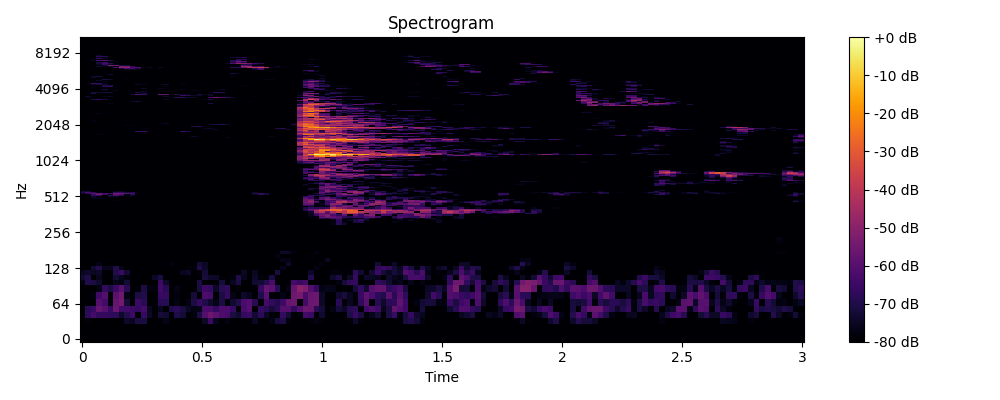

The table this chart was drawn from, first rows:
0, 1, 2, 3, 4, 5, 6, 7, 8, 9, 10, 11, 12, 13, 14, 15, 16, 17, 18, 19, 20, 21, 22, 23
-80.0, -80.0, -80.0, -80.0, -80.0, -80.0, -80.0, -80.0, -80.0, -80.0, -80.0, -80.0, -80.0, -80.0, -80.0, -80.0, -80.0, -80.0, -80.0, -80.0, -80.0, -80.0, -80.0, -80.0
-80.0, -80.0, -80.0, -80.0, -80.0, -80.0, -80.0, -80.0, -80.0, -80.0, -80.0, -80.0, -80.0, -80.0, -80.0, -80.0, -80.0, -80.0, -80.0, -80.0, -80.0, -80.0, -80.0, -80.0
-80.0, -80.0, -80.0, -80.0, -80.0, -80.0, -80.0, -80.0, -80.0, -80.0, -80.0, -80.0, -80.0, -80.0, -80.0, -80.0, -80.0, -80.0, -80.0, -80.0, -80.0, -80.0, -80.0, -80.0
-80.0, -78.58, -80.0, -80.0, -80.0, -80.0, -80.0, -80.0, -73.93, -75.89, -71.24, -71.42, -80.0, -80.0, -79.69, -76.66, -80.0, -80.0, -80.0, -80.0, -80.0, -80.0, -74.67, -65.28
-80.0, -67.58, -63.63, -66.47, -66.06, -67.38, -67.81, -74, -69.44, -64.87, -80.0, -66.39, -74.67, -79.41, -71.95, -72.93, -80.0, -69.9, -72.31, -80.0, -78, -71.09, -60.33, -55.37
-80.0, -68.47, -65.48, -57.05, -60.2, -66.52, -56.53, -64.25, -64.09, -64.95, -66.68, -63.74, -75.38, -79.52, -75.59, -80.0, -70.11, -68.12, -71.3, -75.19, -77.47, -76.46, -62.65, -62.72
-80.0, -80.0, -80.0, -60, -63.49, -78.32, -57.46, -54.09, -72.2, -80.0, -65.12, -68.39, -80.0, -78.94, -68.37, -68.83, -80.0, -77.48, -80.0, -77.35, -70.66, -65.98, -69.94, -73.49
-80.0, -80.0, -78.12, -64.29, -60.32, -79.42, -59.31, -55.06, -76.5, -80.0, -71.09, -70.24, -80.0, -80.0, -65.76, -66.42, -80.0, -78.06, -80.0, -80.0, -72.17, -80.0, -62.1, -63
-80.0, -80.0, -80.0, -77.17, -67.09, -71.13, -65.1, -59.23, -68.64, -80.0, -78.54, -71.06, -77.62, -77.89, -64.05, -68.14, -80.0, -77.5, -80.0, -80.0, -80.0, -71.32, -65, -66.53
-77.68, -69.95, -70.89, -73.21, -80.0, -80.0, -76.03, -77.62, -72.81, -80.0, -80.0, -80.0, -80.0, -80.0, -64.9, -73.76, -80.0, -80.0, -80.0, -80.0, -80.0, -70.89, -78.97, -80.0
-72.92, -70.55, -80.0, -75.87, -80.0, -80.0, -72.64, -75.95, -77.62, -80.0, -80.0, -80.0, -80.0, -74.31, -71.12, -80.0, -80.0, -80.0, -80.0, -78.78, -80.0, -80.0, -71.82, -73.85
-75.45, -73.88, -75.37, -74.4, -80.0, -80.0, -69.7, -65.75, -73.12, -80.0, -80.0, -80.0, -80.0, -80.0, -80.0, -80.0, -80.0, -80.0, -75.76, -74.28, -80.0, -78.74, -72.21, -80.0
-80.0, -80.0, -73.32, -69.43, -76.24, -75.91, -69.7, -76.31, -80.0, -80.0, -80.0, -80.0, -80.0, -80.0, -80.0, -80.0, -80.0, -80.0, -80.0, -79.03, -78.54, -70.35, -74.13, -80.0
-80.0, -80.0, -80.0, -76.6, -80.0, -80.0, -80.0, -80.0, -80.0, -80.0, -80.0, -80.0, -80.0, -80.0, -80.0, -80.0, -77.52, -80.0, -80.0, -80.0, -80.0, -72.49, -75.31, -80.0
-80.0, -80.0, -80.0, -80.0, -80.0, -80.0, -80.0, -80.0, -80.0, -80.0, -80.0, -80.0, -80.0, -80.0, -80.0, -80.0, -80.0, -80.0, -80.0, -80.0, -80.0, -80.0, -80.0, -80.0
-80.0, -80.0, -80.0, -80.0, -80.0, -80.0, -80.0, -80.0, -80.0, -80.0, -80.0, -80.0, -80.0, -80.0, -80.0, -80.0, -80.0, -80.0, -80.0, -80.0, -80.0, -80.0, -80.0, -80.0
-80.0, -80.0, -80.0, -80.0, -80.0, -80.0, -80.0, -80.0, -80.0, -80.0, -80.0, -80.0, -80.0, -80.0, -80.0, -80.0, -80.0, -80.0, -80.0, -80.0, -80.0, -80.0, -80.0, -80.0
-80.0, -80.0, -80.0, -80.0, -80.0, -80.0, -80.0, -80.0, -80.0, -80.0, -80.0, -80.0, -80.0, -80.0, -80.0, -80.0, -80.0, -80.0, -80.0, -80.0, -80.0, -80.0, -80.0, -80.0
-80.0, -80.0, -80.0, -80.0, -80.0, -80.0, -80.0, -80.0, -80.0, -80.0, -80.0, -80.0, -80.0, -80.0, -80.0, -80.0, -80.0, -80.0, -80.0, -80.0, -80.0, -80.0, -80.0, -80.0
-80.0, -80.0, -80.0, -80.0, -80.0, -80.0, -80.0, -80.0, -80.0, -80.0, -80.0, -80.0, -80.0, -80.0, -80.0, -80.0, -80.0, -80.0, -80.0, -80.0, -80.0, -80.0, -80.0, -80.0
-80.0, -80.0, -80.0, -80.0, -80.0, -80.0, -80.0, -80.0, -80.0, -80.0, -80.0, -80.0, -80.0, -80.0, -80.0, -80.0, -80.0, -80.0, -80.0, -80.0, -80.0, -80.0, -80.0, -80.0
-80.0, -80.0, -80.0, -80.0, -80.0, -80.0, -80.0, -80.0, -80.0, -80.0, -80.0, -80.0, -80.0, -80.0, -80.0, -80.0, -80.0, -80.0, -80.0, -80.0, -80.0, -80.0, -80.0, -80.0
-80.0, -80.0, -80.0, -80.0, -80.0, -80.0, -80.0, -80.0, -80.0, -80.0, -80.0, -80.0, -80.0, -80.0, -80.0, -80.0, -80.0, -80.0, -80.0, -80.0, -80.0, -80.0, -80.0, -80.0
-80.0, -80.0, -80.0, -80.0, -80.0, -80.0, -80.0, -80.0, -80.0, -80.0, -80.0, -80.0, -80.0, -80.0, -80.0, -80.0, -80.0, -80.0, -80.0, -80.0, -80.0, -80.0, -80.0, -80.0
-80.0, -80.0, -80.0, -80.0, -80.0, -80.0, -80.0, -80.0, -80.0, -80.0, -80.0, -80.0, -80.0, -80.0, -80.0, -80.0, -80.0, -80.0, -80.0, -80.0, -80.0, -80.0, -80.0, -80.0
-80.0, -80.0, -80.0, -80.0, -80.0, -80.0, -80.0, -80.0, -80.0, -80.0, -80.0, -80.0, -80.0, -80.0, -80.0, -80.0, -80.0, -80.0, -80.0, -80.0, -80.0, -80.0, -80.0, -80.0
-80.0, -80.0, -80.0, -80.0, -80.0, -80.0, -80.0, -80.0, -80.0, -80.0, -80.0, -80.0, -80.0, -80.0, -80.0, -80.0, -80.0, -80.0, -80.0, -80.0, -80.0, -80.0, -80.0, -80.0
-80.0, -80.0, -80.0, -80.0, -80.0, -80.0, -80.0, -80.0, -80.0, -80.0, -80.0, -80.0, -80.0, -80.0, -80.0, -80.0, -80.0, -80.0, -80.0, -80.0, -80.0, -80.0, -80.0, -80.0
-80.0, -80.0, -80.0, -80.0, -80.0, -80.0, -80.0, -80.0, -80.0, -80.0, -80.0, -80.0, -80.0, -80.0, -80.0, -80.0, -80.0, -80.0, -80.0, -80.0, -80.0, -80.0, -80.0, -80.0
-80.0, -80.0, -80.0, -80.0, -80.0, -80.0, -80.0, -80.0, -80.0, -80.0, -80.0, -80.0, -80.0, -80.0, -80.0, -80.0, -80.0, -80.0, -80.0, -80.0, -80.0, -80.0, -80.0, -80.0
-80.0, -80.0, -80.0, -80.0, -80.0, -80.0, -80.0, -80.0, -80.0, -80.0, -80.0, -80.0, -80.0, -80.0, -80.0, -80.0, -80.0, -80.0, -80.0, -80.0, -80.0, -80.0, -80.0, -80.0
-80.0, -80.0, -80.0, -80.0, -80.0, -80.0, -80.0, -80.0, -80.0, -80.0, -80.0, -80.0, -80.0, -80.0, -80.0, -80.0, -80.0, -80.0, -80.0, -80.0, -80.0, -80.0, -80.0, -80.0
-80.0, -80.0, -80.0, -80.0, -80.0, -80.0, -80.0, -80.0, -80.0, -80.0, -80.0, -80.0, -80.0, -80.0, -80.0, -80.0, -80.0, -80.0, -80.0, -80.0, -80.0, -80.0, -80.0, -80.0
-80.0, -80.0, -80.0, -80.0, -80.0, -80.0, -80.0, -80.0, -80.0, -80.0, -80.0, -80.0, -80.0, -80.0, -80.0, -80.0, -80.0, -80.0, -80.0, -80.0, -80.0, -80.0, -80.0, -80.0
-80.0, -80.0, -80.0, -80.0, -80.0, -80.0, -80.0, -80.0, -80.0, -80.0, -80.0, -80.0, -80.0, -80.0, -80.0, -80.0, -80.0, -80.0, -80.0, -80.0, -80.0, -80.0, -80.0, -80.0
-80.0, -80.0, -80.0, -80.0, -80.0, -80.0, -80.0, -80.0, -80.0, -80.0, -80.0, -80.0, -80.0, -80.0, -80.0, -80.0, -80.0, -80.0, -80.0, -80.0, -80.0, -80.0, -80.0, -80.0
-80.0, -80.0, -80.0, -80.0, -80.0, -80.0, -80.0, -80.0, -80.0, -80.0, -80.0, -80.0, -80.0, -80.0, -80.0, -80.0, -80.0, -80.0, -80.0, -80.0, -80.0, -80.0, -80.0, -80.0
-80.0, -80.0, -80.0, -80.0, -80.0, -80.0, -80.0, -80.0, -80.0, -80.0, -80.0, -80.0, -80.0, -80.0, -80.0, -80.0, -80.0, -80.0, -80.0, -80.0, -80.0, -80.0, -80.0, -80.0
-80.0, -80.0, -80.0, -80.0, -80.0, -80.0, -80.0, -80.0, -80.0, -80.0, -80.0, -80.0, -80.0, -80.0, -80.0, -80.0, -80.0, -80.0, -80.0, -80.0, -80.0, -80.0, -80.0, -80.0
-80.0, -80.0, -80.0, -80.0, -80.0, -79.89, -80.0, -80.0, -80.0, -80.0, -80.0, -80.0, -80.0, -80.0, -80.0, -80.0, -80.0, -80.0, -80.0, -80.0, -80.0, -80.0, -80.0, -80.0
-80.0, -80.0, -80.0, -80.0, -80.0, -80.0, -80.0, -80.0, -80.0, -80.0, -80.0, -80.0, -80.0, -80.0, -80.0, -80.0, -80.0, -80.0, -80.0, -80.0, -80.0, -80.0, -80.0, -80.0
-80.0, -80.0, -80.0, -80.0, -80.0, -80.0, -80.0, -80.0, -80.0, -80.0, -80.0, -80.0, -80.0, -80.0, -80.0, -80.0, -80.0, -80.0, -80.0, -80.0, -80.0, -80.0, -80.0, -80.0
-80.0, -80.0, -80.0, -80.0, -80.0, -80.0, -80.0, -80.0, -80.0, -80.0, -80.0, -80.0, -80.0, -80.0, -80.0, -80.0, -80.0, -80.0, -80.0, -80.0, -80.0, -80.0, -80.0, -80.0
-80.0, -80.0, -80.0, -80.0, -80.0, -80.0, -80.0, -80.0, -80.0, -80.0, -80.0, -80.0, -80.0, -80.0, -80.0, -80.0, -80.0, -80.0, -80.0, -80.0, -80.0, -80.0, -80.0, -80.0
-80.0, -80.0, -80.0, -80.0, -80.0, -80.0, -77.75, -80.0, -80.0, -80.0, -80.0, -80.0, -80.0, -80.0, -80.0, -80.0, -80.0, -80.0, -80.0, -80.0, -80.0, -80.0, -80.0, -80.0
-80.0, -80.0, -80.0, -80.0, -80.0, -80.0, -80.0, -80.0, -80.0, -80.0, -80.0, -80.0, -80.0, -80.0, -80.0, -80.0, -80.0, -80.0, -80.0, -80.0, -80.0, -80.0, -80.0, -80.0
-80.0, -80.0, -76.21, -76.86, -80.0, -80.0, -80.0, -80.0, -80.0, -80.0, -80.0, -80.0, -80.0, -80.0, -80.0, -80.0, -80.0, -80.0, -80.0, -80.0, -80.0, -80.0, -80.0, -80.0
-80.0, -80.0, -74.59, -80.0, -80.0, -72.82, -75.26, -80.0, -80.0, -79.19, -80.0, -80.0, -80.0, -80.0, -80.0, -80.0, -80.0, -80.0, -80.0, -80.0, -80.0, -80.0, -80.0, -80.0
-80.0, -80.0, -66.89, -66.5, -80.0, -69, -62.57, -68.95, -77.24, -74.05, -80.0, -80.0, -80.0, -80.0, -80.0, -80.0, -80.0, -80.0, -80.0, -80.0, -80.0, -80.0, -80.0, -80.0
-80.0, -80.0, -66.7, -55.8, -64, -80.0, -56.57, -61.42, -79.69, -67, -80.0, -80.0, -80.0, -80.0, -80.0, -80.0, -80.0, -80.0, -80.0, -80.0, -80.0, -80.0, -80.0, -80.0
-73.6, -67.27, -58.93, -57.68, -62.3, -64.67, -56.35, -55.64, -60.12, -63.48, -77.18, -80.0, -80.0, -80.0, -80.0, -80.0, -80.0, -80.0, -80.0, -80.0, -80.0, -80.0, -80.0, -80.0
-69.74, -62.47, -68.33, -77, -80.0, -80.0, -66.58, -66.72, -71.07, -69.01, -80.0, -80.0, -80.0, -80.0, -80.0, -80.0, -80.0, -80.0, -80.0, -80.0, -80.0, -80.0, -80.0, -80.0
-72.23, -72.92, -80.0, -80.0, -80.0, -80.0, -75.93, -74.81, -78.62, -80.0, -80.0, -80.0, -80.0, -80.0, -80.0, -80.0, -80.0, -80.0, -80.0, -80.0, -80.0, -80.0, -80.0, -80.0
-78.76, -80.0, -80.0, -80.0, -80.0, -80.0, -80.0, -80.0, -80.0, -80.0, -80.0, -80.0, -80.0, -80.0, -80.0, -80.0, -80.0, -80.0, -80.0, -80.0, -80.0, -80.0, -80.0, -80.0
-80.0, -80.0, -80.0, -80.0, -80.0, -80.0, -80.0, -80.0, -80.0, -80.0, -80.0, -80.0, -80.0, -80.0, -80.0, -80.0, -80.0, -80.0, -80.0, -80.0, -80.0, -80.0, -80.0, -80.0
-80.0, -80.0, -80.0, -80.0, -80.0, -80.0, -80.0, -80.0, -80.0, -80.0, -80.0, -80.0, -80.0, -80.0, -80.0, -80.0, -80.0, -80.0, -80.0, -80.0, -80.0, -80.0, -80.0, -80.0
-80.0, -80.0, -80.0, -80.0, -80.0, -80.0, -80.0, -80.0, -80.0, -80.0, -80.0, -80.0, -80.0, -80.0, -80.0, -80.0, -80.0, -80.0, -80.0, -80.0, -80.0, -80.0, -80.0, -80.0
-80.0, -80.0, -80.0, -80.0, -80.0, -80.0, -80.0, -80.0, -80.0, -80.0, -80.0, -80.0, -80.0, -80.0, -80.0, -80.0, -80.0, -80.0, -80.0, -80.0, -80.0, -80.0, -80.0, -80.0
-80.0, -80.0, -80.0, -80.0, -80.0, -80.0, -80.0, -80.0, -80.0, -80.0, -80.0, -80.0, -80.0, -80.0, -80.0, -80.0, -80.0, -80.0, -80.0, -80.0, -80.0, -80.0, -80.0, -80.0
-80.0, -80.0, -80.0, -80.0, -80.0, -80.0, -80.0, -80.0, -80.0, -80.0, -80.0, -80.0, -80.0, -80.0, -80.0, -80.0, -80.0, -80.0, -80.0, -80.0, -80.0, -80.0, -80.0, -80.0
... 965 more rows
